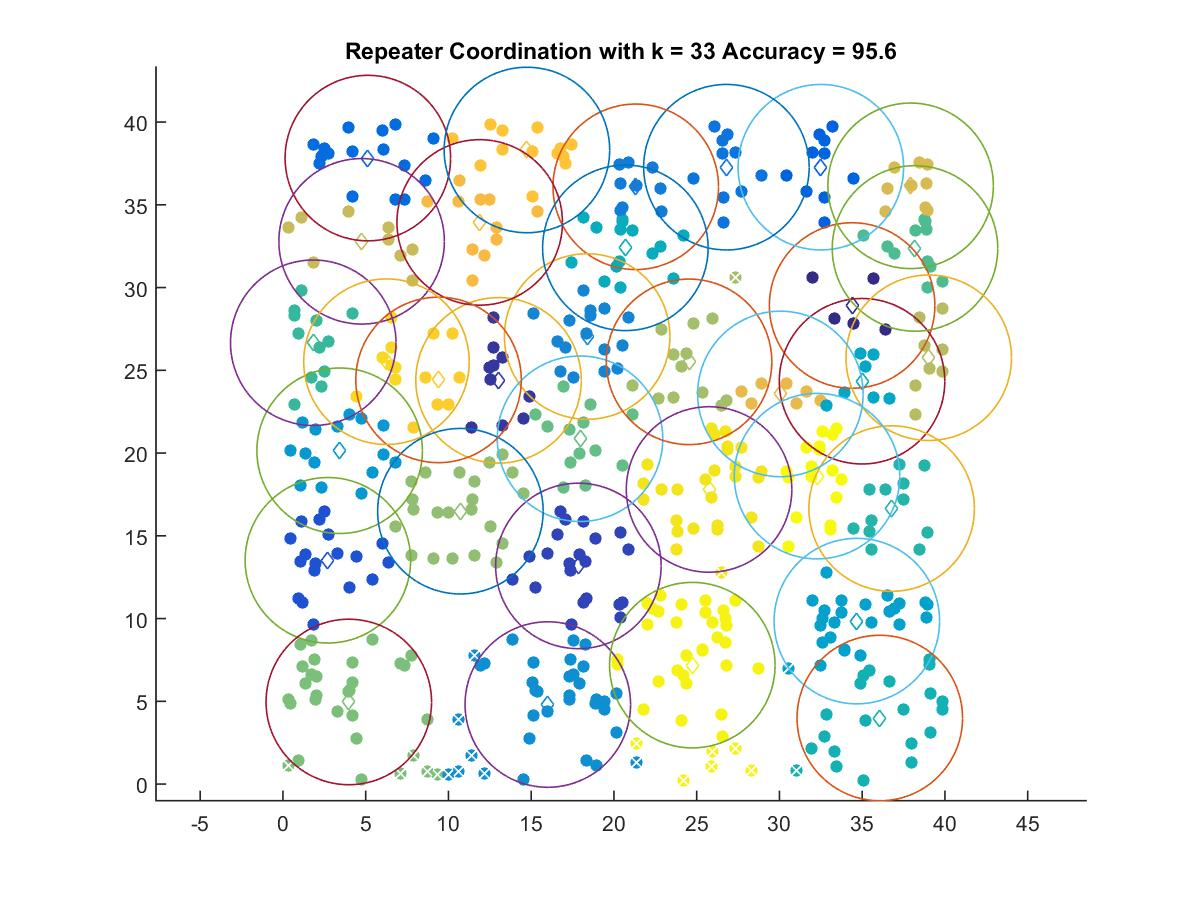

The data file committed next to this chart (first rows):
34.391, 28.919
13.03, 24.39
17.85, 13.18
2.713, 13.52
32.5, 37.28
5.128, 37.83
26.8, 37.28
21.32, 36.09
18.38, 27.04
16, 4.805
3.424, 20.14
34.68, 9.847
34.99, 24.34
20.69, 32.4
36.06, 3.991
36.78, 16.65
1.829, 26.67
38.19, 32.37
17.95, 20.87
3.977, 4.96
10.72, 16.49
24.54, 25.51
39.02, 25.76
4.752, 32.8
37.93, 36.15
30.06, 23.57
11.89, 33.94
14.74, 38.31
9.4, 24.42
6.253, 25.52
25.75, 17.8
24.74, 7.186
32.27, 18.61
